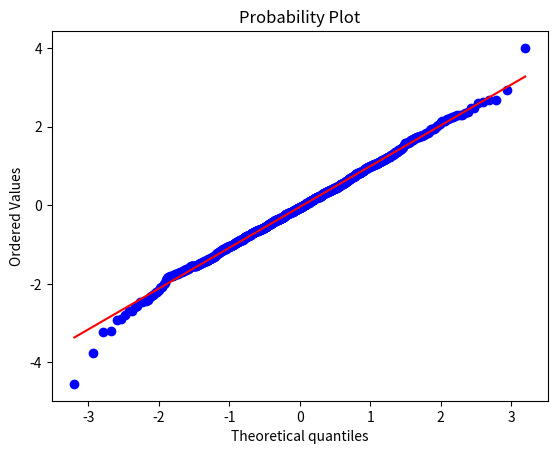
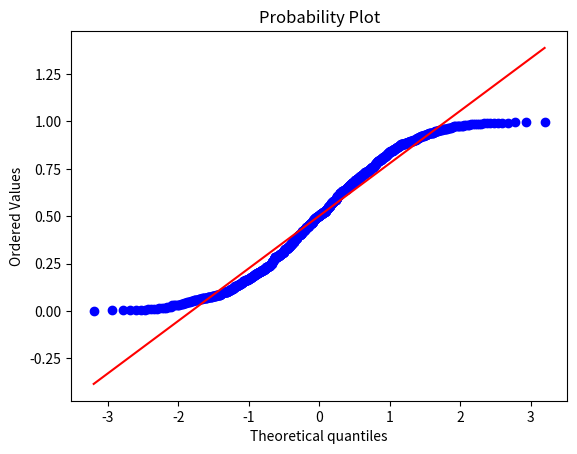

Here is the Python script that generated these plots, in order:
import numpy as np 
import scipy.stats as stats
import matplotlib.pyplot as plt

plt.figure()
test_data = np.random.normal(size=1000)   
graph1 = stats.probplot(test_data, dist="norm", plot=plt)
plt.show() #this will generate the first graph
plt.figure()
test_data2 = np.random.uniform(size=1000)   
graph2 = stats.probplot(test_data2, dist="norm", plot=plt)
plt.show() #this will generate the second graph